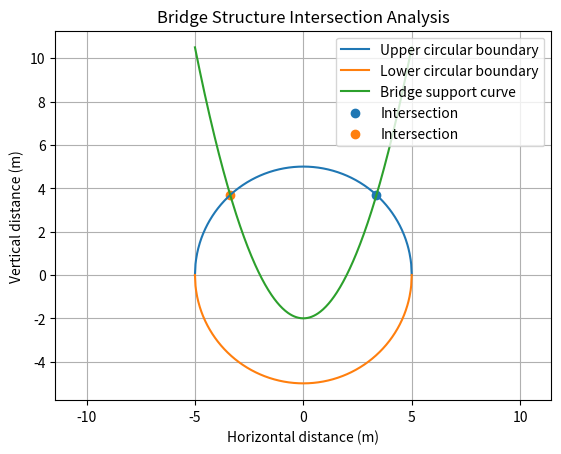

Python code for this plot:

import numpy as np
from scipy.optimize import root
import matplotlib.pyplot as plt

# Bridge design equations:
# Circle: x^2 + y^2 = 25
# Parabola: y = 0.5*x^2 - 2

def bridge_equations(z):

    x, y = z

    return [
        x**2 + y**2 - 25,
        y - (0.5*x**2 - 2)
    ]


# Initial guesses for the two intersections
initial_guesses = [
    [2.0, 3.0],
    [-2.0, 3.0]
]

intersections = []

# Solve the nonlinear equations
for guess in initial_guesses:

    solution = root(bridge_equations, guess)

    if solution.success:
        x, y = solution.x

        intersections.append([x, y])

        print("Initial guess:", guess)

        print(
            f"Intersection coordinates: "
            f"({x:.4f}, {y:.4f})"
        )

        print(
            "Residuals:",
            bridge_equations(solution.x)
        )

        print("Converged:", solution.success)
        print()


# Plot the circle and parabola
x_values = np.linspace(-5, 5, 400)

circle_upper = np.sqrt(25 - x_values**2)
parabola = 0.5*x_values**2 - 2

plt.plot(
    x_values,
    circle_upper,
    label="Upper circular boundary"
)

plt.plot(
    x_values,
    -circle_upper,
    label="Lower circular boundary"
)

plt.plot(
    x_values,
    parabola,
    label="Bridge support curve"
)

# Mark the calculated intersection points
for point in intersections:
    plt.scatter(
        point[0],
        point[1],
        label="Intersection"
    )

plt.xlabel("Horizontal distance (m)")
plt.ylabel("Vertical distance (m)")

plt.title("Bridge Structure Intersection Analysis")

plt.legend()
plt.grid(True)
plt.axis("equal")
plt.show()
